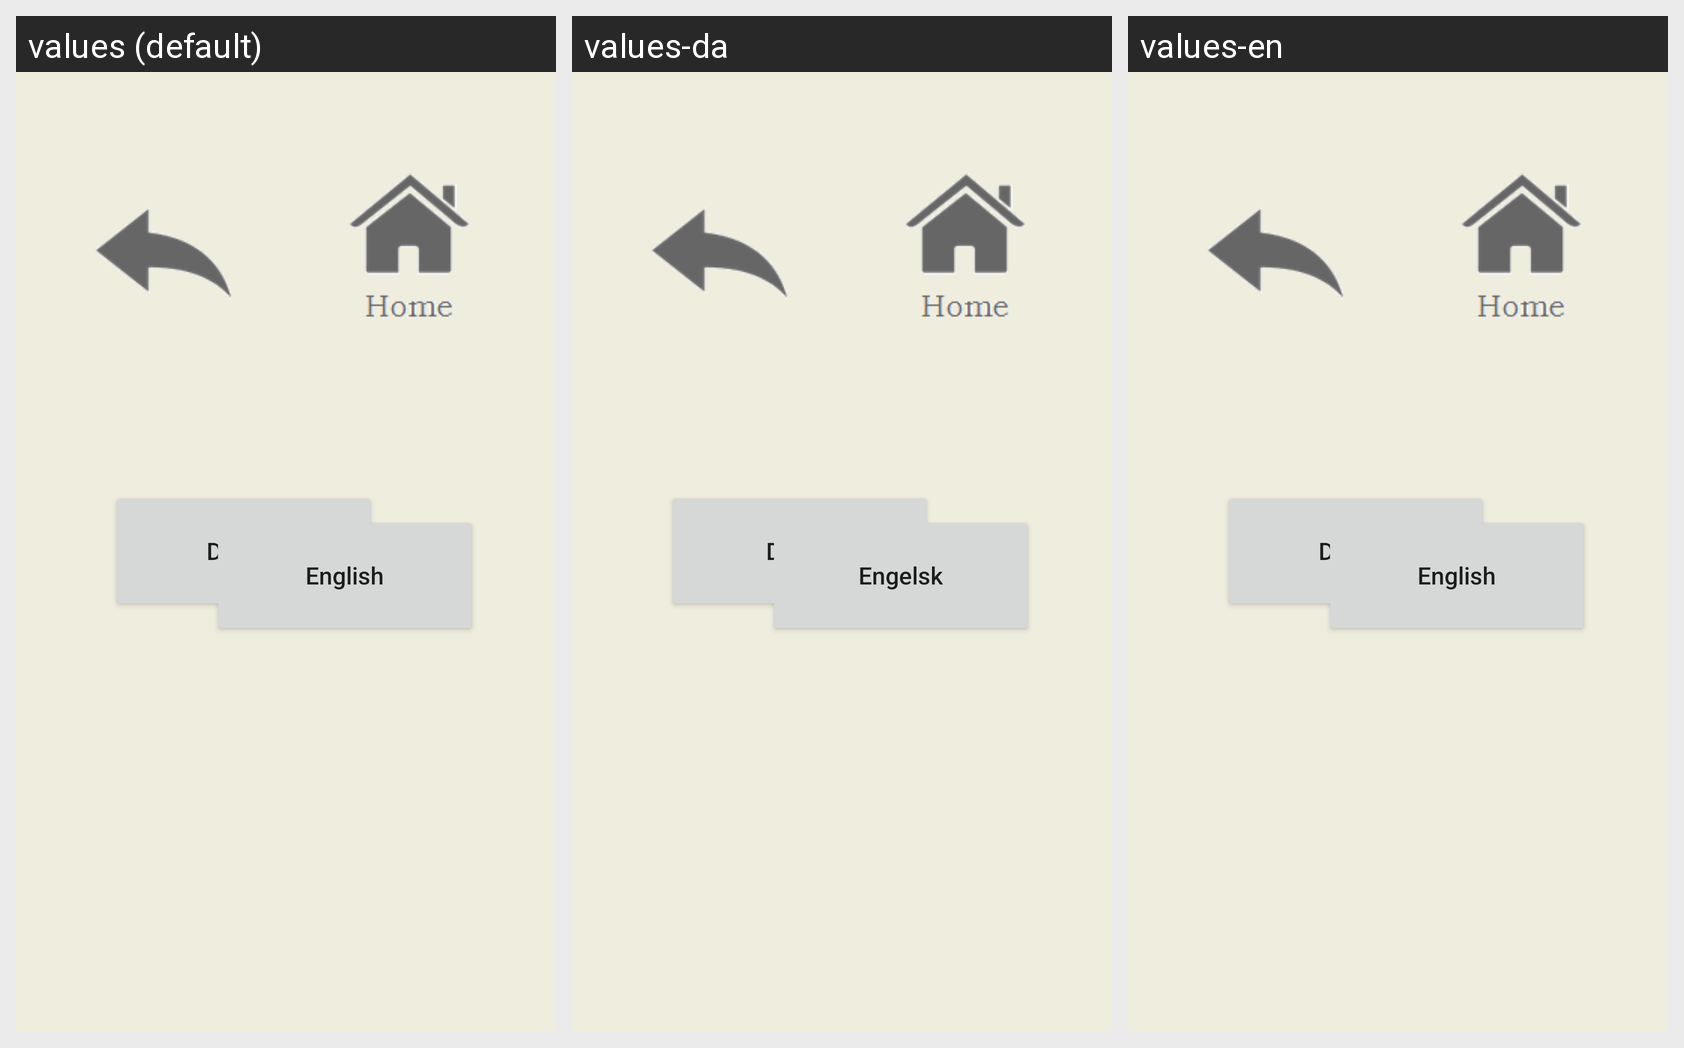

Here is an Android app screen in its default locale and in the app's own translations. Write out the translated-string differences for the strings that appear on this screen.
Android screen res/layout/activity_language.xml rendered under 3 locales, left to right: values (default), values-da, values-en. Device: Nexus 5 (rendered at 1080×1920; each locale shown at half size, 540×960, under a caption strip naming it); theme AppTheme.
Strings drawn on this screen, with the default value and each locale's value (text and hints the layout hard-codes, and strings that could not be matched under every locale, appear in the picture but are not listed):

danish
  values: Danish
  values-da: Dansk
  values-en: Danish

english
  values: English
  values-da: Engelsk
  values-en: English
